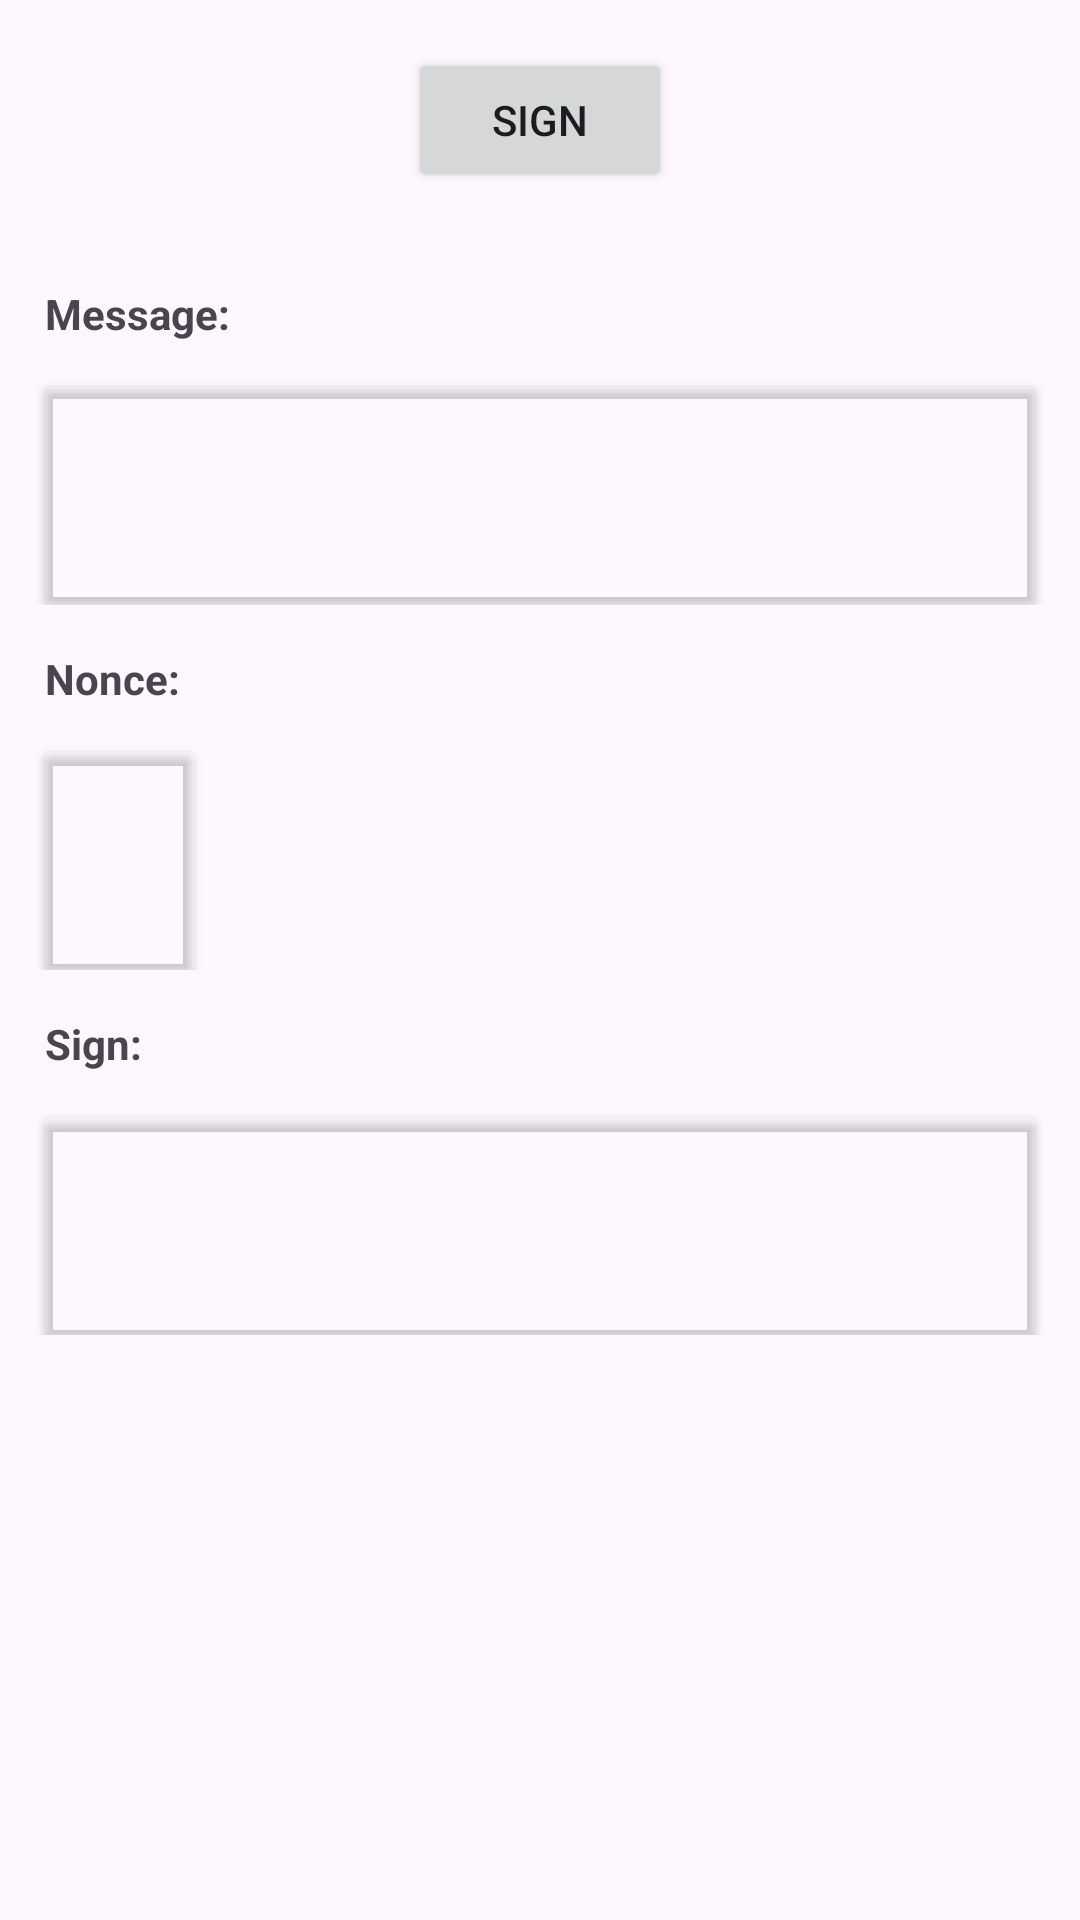

Write the Android layout XML for this screen, with the resource values it uses.
<!-- AndroidManifest.xml: application theme Theme.Ethrium -->
<!-- res/layout/fragment_second.xml -->
<?xml version="1.0" encoding="utf-8"?>
<androidx.constraintlayout.widget.ConstraintLayout xmlns:android="http://schemas.android.com/apk/res/android"
    xmlns:app="http://schemas.android.com/apk/res-auto"
    xmlns:tools="http://schemas.android.com/tools"
    android:layout_width="match_parent"
    android:layout_height="match_parent"
    tools:context=".View.SecondFragment">

    <androidx.constraintlayout.widget.ConstraintLayout
        android:layout_width="match_parent"
        android:id="@+id/controlsButton"
        app:layout_constraintRight_toRightOf="parent"
        app:layout_constraintLeft_toLeftOf="parent"
        app:layout_constraintTop_toTopOf="parent"
        android:layout_height="wrap_content"
        android:padding="16dp">

        <Button
            android:id="@+id/Sign_a_message"
            android:layout_width="wrap_content"
            android:gravity="center"
            android:layout_height="wrap_content"
            android:text="@string/previous"
            app:layout_constraintLeft_toLeftOf="parent"
            app:layout_constraintRight_toRightOf="parent"
            app:layout_constraintTop_toTopOf="parent"

            />


    </androidx.constraintlayout.widget.ConstraintLayout>
    <androidx.constraintlayout.widget.ConstraintLayout
        android:orientation="vertical"
        app:layout_constraintTop_toBottomOf="@id/controlsButton"
        android:layout_width="match_parent"
        android:id="@+id/messageContainer"
        app:layout_constraintRight_toRightOf="parent"
        app:layout_constraintLeft_toLeftOf="parent"
        android:layout_height="wrap_content">
        <TextView
            android:id="@+id/message_title"
            android:layout_margin="15dp"
            android:textStyle="bold"
            app:layout_constraintLeft_toLeftOf="parent"
            app:layout_constraintTop_toTopOf="parent"
            android:layout_width="wrap_content"
            android:text="@string/message"
            android:layout_height="wrap_content"/>

        <androidx.cardview.widget.CardView
            app:cardBackgroundColor="@color/light_gray"
            android:layout_width="match_parent"
            android:layout_margin="15dp"
            app:layout_constraintTop_toBottomOf="@id/message_title"
            android:layout_height="wrap_content">

            <TextView
                android:id="@+id/message_data"
                android:layout_margin="25dp"
                android:textSize="17sp"
                android:textIsSelectable="true"
                app:layout_constraintLeft_toLeftOf="parent"
                app:layout_constraintTop_toTopOf="parent"
                android:layout_width="wrap_content"

                android:layout_height="wrap_content"/>

        </androidx.cardview.widget.CardView>

    </androidx.constraintlayout.widget.ConstraintLayout>
    <androidx.constraintlayout.widget.ConstraintLayout
        android:orientation="vertical"
        app:layout_constraintTop_toBottomOf="@id/messageContainer"
        android:layout_width="match_parent"
        android:id="@+id/nonceContainer"
        app:layout_constraintRight_toRightOf="parent"
        app:layout_constraintLeft_toLeftOf="parent"
        android:layout_height="wrap_content">
        <TextView
            android:id="@+id/nonce_title"
            android:layout_margin="15dp"
            android:textStyle="bold"
            app:layout_constraintLeft_toLeftOf="parent"
            app:layout_constraintTop_toTopOf="parent"
            android:layout_width="wrap_content"
            android:text="@string/nonce"
            android:layout_height="wrap_content"/>

        <androidx.cardview.widget.CardView
            app:cardBackgroundColor="@color/light_gray"
            android:layout_width="wrap_content"
            android:layout_margin="15dp"
           app:layout_constraintLeft_toLeftOf="parent"
            app:layout_constraintTop_toBottomOf="@id/nonce_title"
            android:layout_height="wrap_content">

            <TextView
                android:id="@+id/nonce_data"
                android:layout_margin="25dp"
                android:textSize="17sp"
                android:textIsSelectable="true"
                app:layout_constraintLeft_toLeftOf="parent"
                app:layout_constraintTop_toTopOf="parent"
                android:layout_width="wrap_content"

                android:layout_height="wrap_content"/>

        </androidx.cardview.widget.CardView>

    </androidx.constraintlayout.widget.ConstraintLayout>
    <androidx.constraintlayout.widget.ConstraintLayout
        android:orientation="vertical"
        app:layout_constraintTop_toBottomOf="@id/nonceContainer"
        android:layout_width="match_parent"
        android:id="@+id/signContainer"
        app:layout_constraintRight_toRightOf="parent"
        app:layout_constraintLeft_toLeftOf="parent"
        android:layout_height="wrap_content">
        <TextView
            android:id="@+id/sign_title"
            android:layout_margin="15dp"
            android:textStyle="bold"
            app:layout_constraintLeft_toLeftOf="parent"
            app:layout_constraintTop_toTopOf="parent"
            android:layout_width="wrap_content"
            android:text="@string/sign"
            android:layout_height="wrap_content"/>

        <androidx.cardview.widget.CardView
            app:cardBackgroundColor="@color/light_gray"
            android:layout_width="match_parent"
            android:layout_margin="15dp"
            app:layout_constraintTop_toBottomOf="@id/sign_title"
            android:layout_height="wrap_content">

            <TextView
                android:id="@+id/sign_data"
                android:layout_margin="25dp"
                android:textSize="17sp"
                android:textIsSelectable="true"
                app:layout_constraintLeft_toLeftOf="parent"
                app:layout_constraintTop_toTopOf="parent"
                android:layout_width="wrap_content"

                android:layout_height="wrap_content"/>

        </androidx.cardview.widget.CardView>

    </androidx.constraintlayout.widget.ConstraintLayout>
</androidx.constraintlayout.widget.ConstraintLayout>
<!-- resources referenced by this layout -->
<resources>
  <string name="message">Message:</string>
  <string name="nonce">Nonce:</string>
  <string name="previous">Sign</string>
  <string name="sign">Sign:</string>
  <style name="Theme.Ethrium" parent="Base.Theme.Ethrium" />
  <style name="Base.Theme.Ethrium" parent="Theme.Material3.DayNight.NoActionBar">
          
          
      </style>
</resources>
